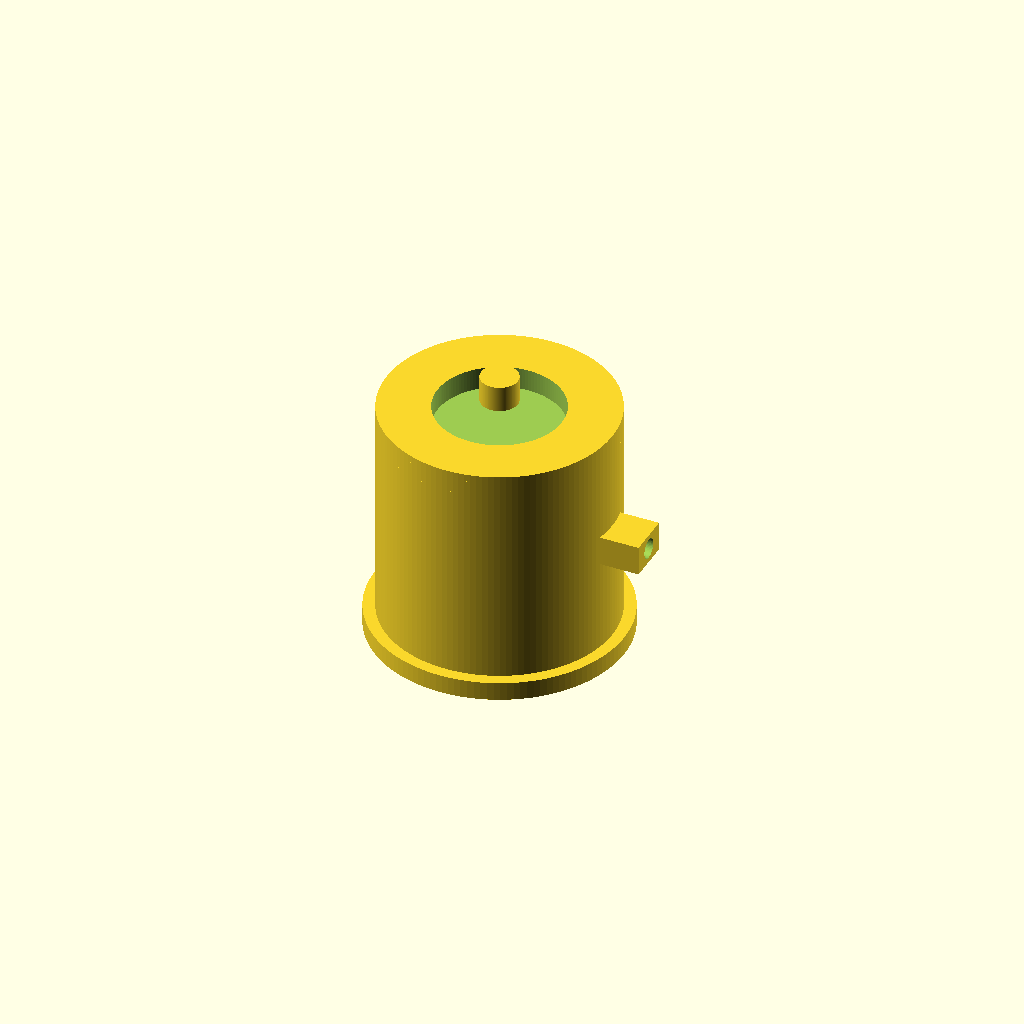
Cell 1 — every parameter at its default value.
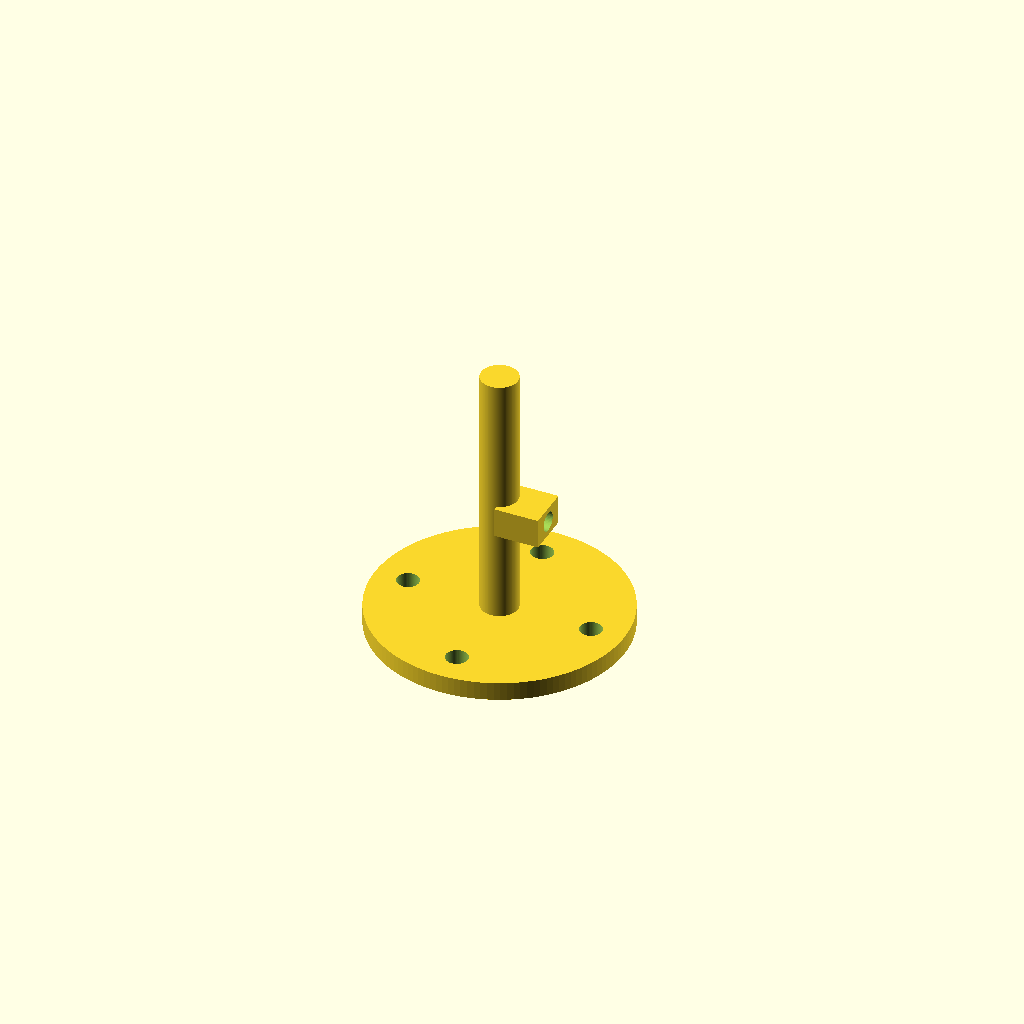
Cell 2: the same model with stator_diameter = 0.5.
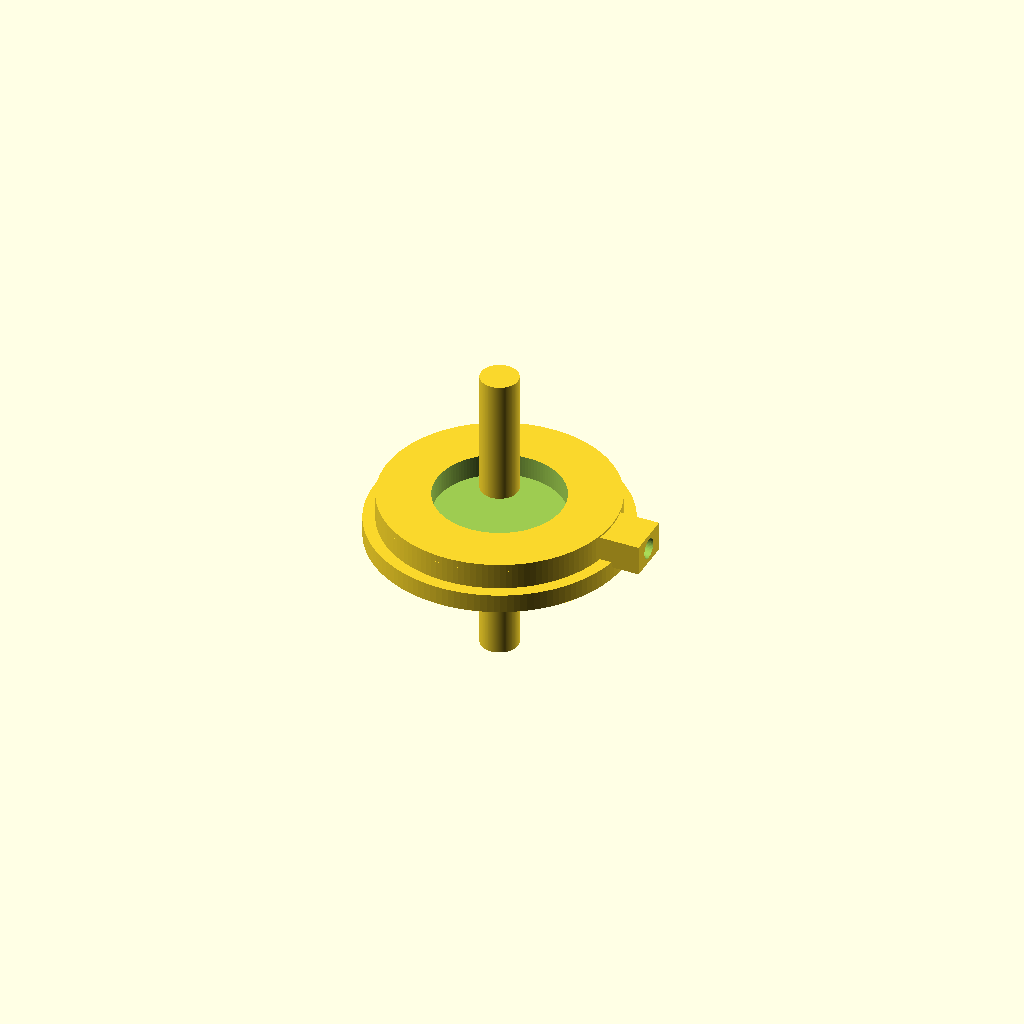
Cell 3 — stator_height set to 0.5, the other parameters unchanged.
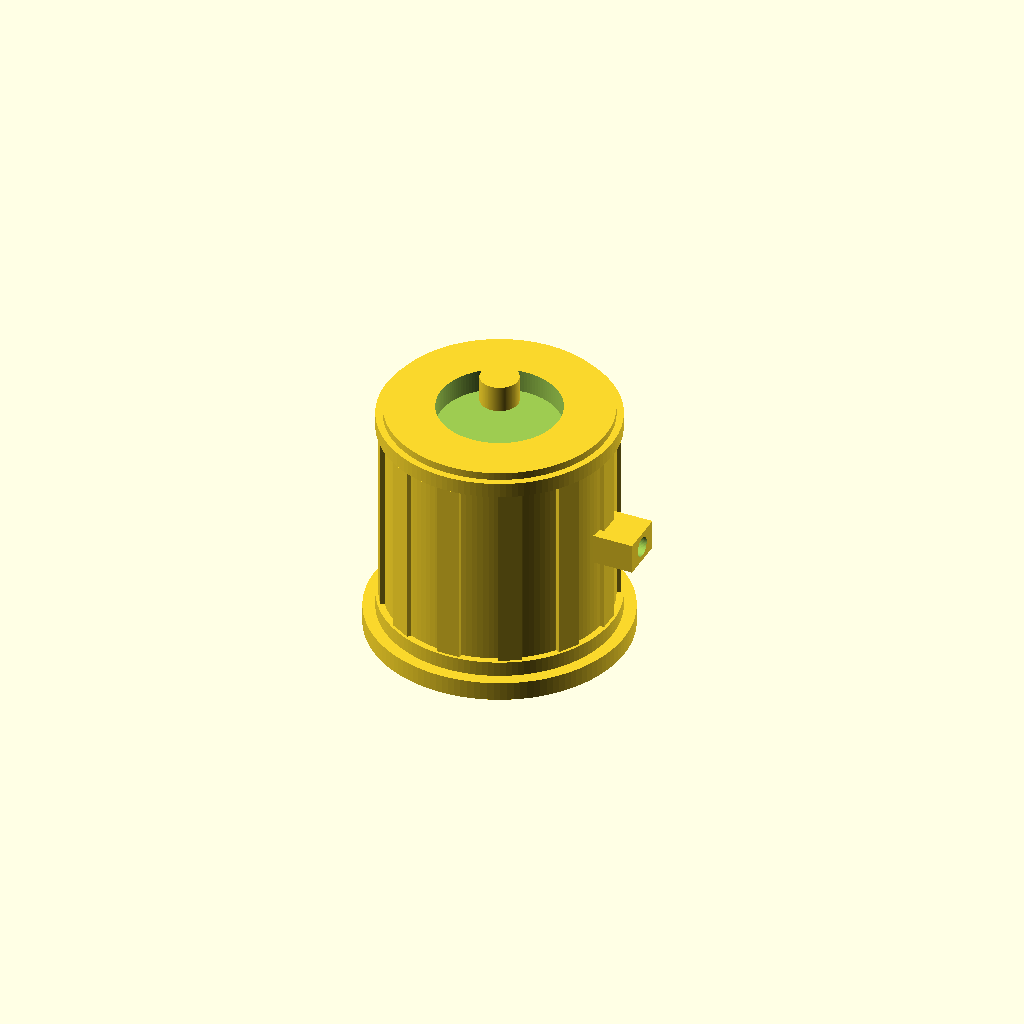
Cell 4: the same model with rotor_can_thickness = 0.1.
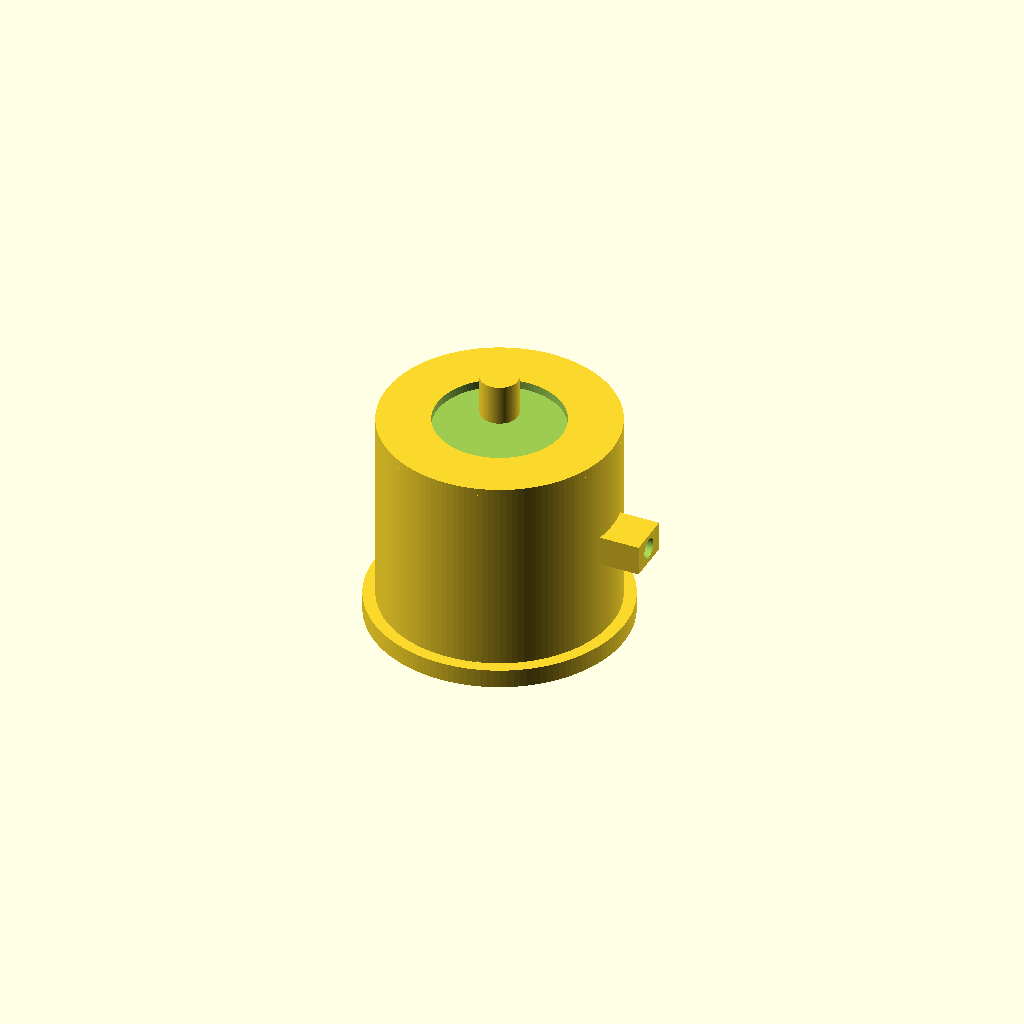
Cell 5 — endbell_thickness set to 0.1, the other parameters unchanged.
One fixed orthographic camera (rotation 55°, 0°, 25°; colour scheme Cornfield) for every cell.
The OpenSCAD source (results/nopscadlib/craft/scad/bldc_motor__BLDC2212.scad):
// Brushless DC motor (single connected solid)
// Target: 28.0mm stator diameter, 27.0mm stator height

$fn = 128;

// -------------------- Parameters --------------------
stator_diameter = 28.0; //[14.0:56.0:0.5]
stator_height   = 27.0; //[13.5:54.0:0.5]

airgap              = 0.4;  // visual airgap between stator OD and rotor ID
rotor_can_thickness = 1.0;  //[0.5:2.0:0.1]
endbell_thickness   = 2.0;  //[1.0:4.0:0.1]

shaft_diameter = 5.0;  //[2.5:10.0:0.1]
shaft_length   = 40.0; //[20.0:80.0:0.5]

mounting_flange_diameter  = 34.0; //[17.0:68.0:0.5]
mounting_flange_thickness = 2.5;  //[1.25:5.0:0.1]

num_mount_holes   = 4;
mount_hole_d      = 3.0;
mount_hole_circle = 25.0;

num_stator_teeth = 12;
tooth_depth      = 2.0;
tooth_width      = 3.0;

num_can_ribs = 12;     // external ribs to avoid "buzzer can" look
rib_depth    = 0.8;
rib_width    = 2.2;

wire_exit_w = 6.0;     // small wire grommet block on side
wire_exit_h = 4.0;
wire_exit_l = 6.0;

clearance = 0.5; //[0.2:1.5:0.1]
overlap   = 1.0; //[0.5:2.0:0.1]

// -------------------- Derived --------------------
stator_r = stator_diameter/2;

// Rotor outer diameter derived from stator + airgap + can thickness (keeps stator diameter verifiable)
rotor_outer_diameter = stator_diameter + 2*(airgap + rotor_can_thickness);
rotor_r  = rotor_outer_diameter/2;

motor_body_h = stator_height + 2*endbell_thickness; // overall can height (excluding flange)
z_top_can    =  motor_body_h/2;
z_bot_can    = -motor_body_h/2;

// -------------------- Modules --------------------
module stator_with_teeth() {
    // Stator core + outward teeth (visual)
    union() {
        cylinder(r=stator_r, h=stator_height, center=true);

        for (i = [0:num_stator_teeth-1]) {
            rotate([0,0,i*360/num_stator_teeth])
                translate([stator_r + tooth_depth/2 - overlap, 0, 0])
                    cube([tooth_depth, tooth_width, stator_height], center=true);
        }
    }
}

module rotor_can_solid() {
    // Outer can (solid)
    cylinder(r=rotor_r, h=motor_body_h, center=true);
}

module can_ribs() {
    // External ribs connected to can OD
    for (i = [0:num_can_ribs-1]) {
        rotate([0,0,i*360/num_can_ribs])
            translate([rotor_r + rib_depth/2 - overlap, 0, 0])
                cube([rib_depth, rib_width, motor_body_h - 2*endbell_thickness], center=true);
    }
}

module endbell(zsign=1) {
    translate([0,0, zsign*(stator_height/2 + endbell_thickness/2 - overlap)])
        cylinder(r=rotor_r - rotor_can_thickness + overlap, h=endbell_thickness, center=true);
}

module mounting_flange() {
    translate([0,0, -(stator_height/2 + endbell_thickness + mounting_flange_thickness/2 - overlap)])
        cylinder(r=mounting_flange_diameter/2, h=mounting_flange_thickness, center=true);
}

module shaft() {
    cylinder(r=shaft_diameter/2, h=shaft_length, center=true);
}

module wire_exit() {
    // Small side block to suggest wire exit; must connect to can
    translate([rotor_r + wire_exit_l/2 - overlap, 0, 0])
        cube([wire_exit_l, wire_exit_w, wire_exit_h], center=true);
}

module motor_solid() {
    difference() {
        union() {
            // Outer can + ribs
            rotor_can_solid();
            can_ribs();

            // Internal stator (unioned so still one connected solid)
            stator_with_teeth();

            // Endbells
            endbell(+1);
            endbell(-1);

            // Mounting flange
            mounting_flange();

            // Shaft
            shaft();

            // Wire exit feature
            wire_exit();
        }

        // Mounting holes through flange
        for (i = [0:num_mount_holes-1]) {
            rotate([0,0,i*360/num_mount_holes])
                translate([mount_hole_circle/2, 0,
                           -(stator_height/2 + endbell_thickness + mounting_flange_thickness/2 - overlap)])
                    cylinder(r=mount_hole_d/2, h=mounting_flange_thickness + 2*overlap, center=true, $fn=64);
        }

        // Front face recess (visual cue)
        translate([0,0, z_top_can - endbell_thickness/2])
            cylinder(r=rotor_r*0.55, h=endbell_thickness + 2*overlap, center=true, $fn=128);

        // Small flat on wire exit (suggest grommet opening)
        translate([rotor_r + wire_exit_l - wire_exit_l*0.35, 0, 0])
            rotate([0,90,0])
                cylinder(r=wire_exit_w*0.22, h=wire_exit_l + 2*overlap, center=true, $fn=48);
    }
}

motor_solid();
Customizer parameters (derived from the source; name, type, default, range or options):
stator_diameter: number, default 28, range 0.5 to 14, step 56
stator_height: number, default 27, range 0.5 to 13.5, step 54
airgap: number, default 0.4
rotor_can_thickness: number, default 1, range 0.1 to 0.5, step 2
endbell_thickness: number, default 2, range 0.1 to 1, step 4
shaft_diameter: number, default 5, range 0.1 to 2.5, step 10
shaft_length: number, default 40, range 0.5 to 20, step 80
mounting_flange_diameter: number, default 34, range 0.5 to 17, step 68
mounting_flange_thickness: number, default 2.5, range 0.1 to 1.25, step 5
num_mount_holes: number, default 4
mount_hole_d: number, default 3
mount_hole_circle: number, default 25
num_stator_teeth: number, default 12
tooth_depth: number, default 2
tooth_width: number, default 3
num_can_ribs: number, default 12
rib_depth: number, default 0.8
rib_width: number, default 2.2
wire_exit_w: number, default 6
wire_exit_h: number, default 4
wire_exit_l: number, default 6
clearance: number, default 0.5, range 0.1 to 0.2, step 1.5
overlap: number, default 1, range 0.1 to 0.5, step 2
